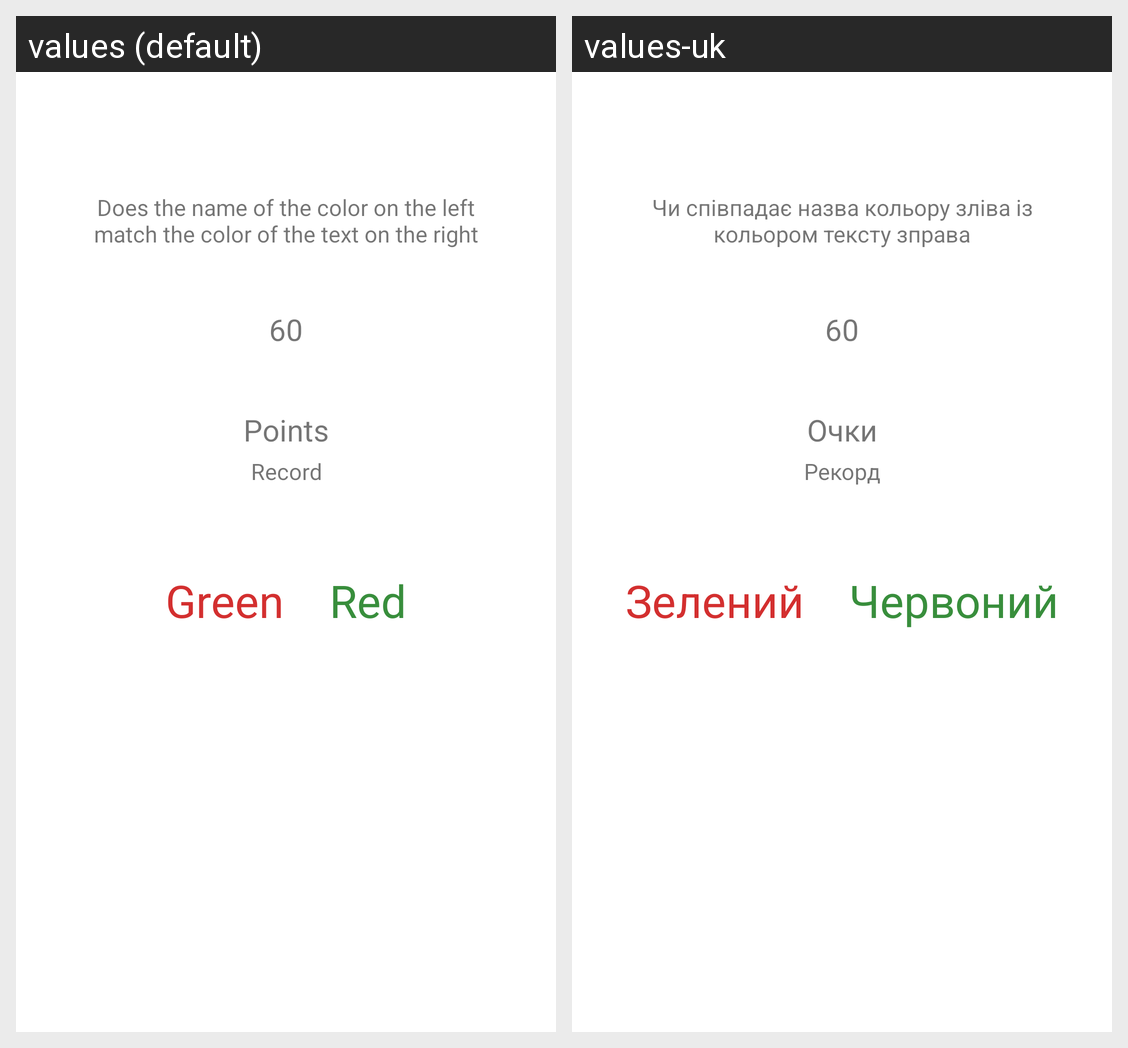

The Android screen above is rendered under two locales of the same app. Produce the string resources it draws, with the default and per-locale values.
Android screen res/layout/activity_main.xml rendered under 2 locales, left to right: values (default), values-uk. Device: Nexus 5 (rendered at 1080×1920; each locale shown at half size, 540×960, under a caption strip naming it); theme Theme.MPMPlab2_2.
Strings drawn on this screen, with the default value and each locale's value (text and hints the layout hard-codes, and strings that could not be matched under every locale, appear in the picture but are not listed):

game_text_green
  values: Green
  values-uk: Зелений

game_text_red
  values: Red
  values-uk: Червоний

rules_text
  values: Does the name of the color on the left match the color of the text on the right
  values-uk: Чи співпадає назва кольору зліва із кольором тексту зправа

points_text
  values: Points
  values-uk: Очки

record_text
  values: Record
  values-uk: Рекорд
